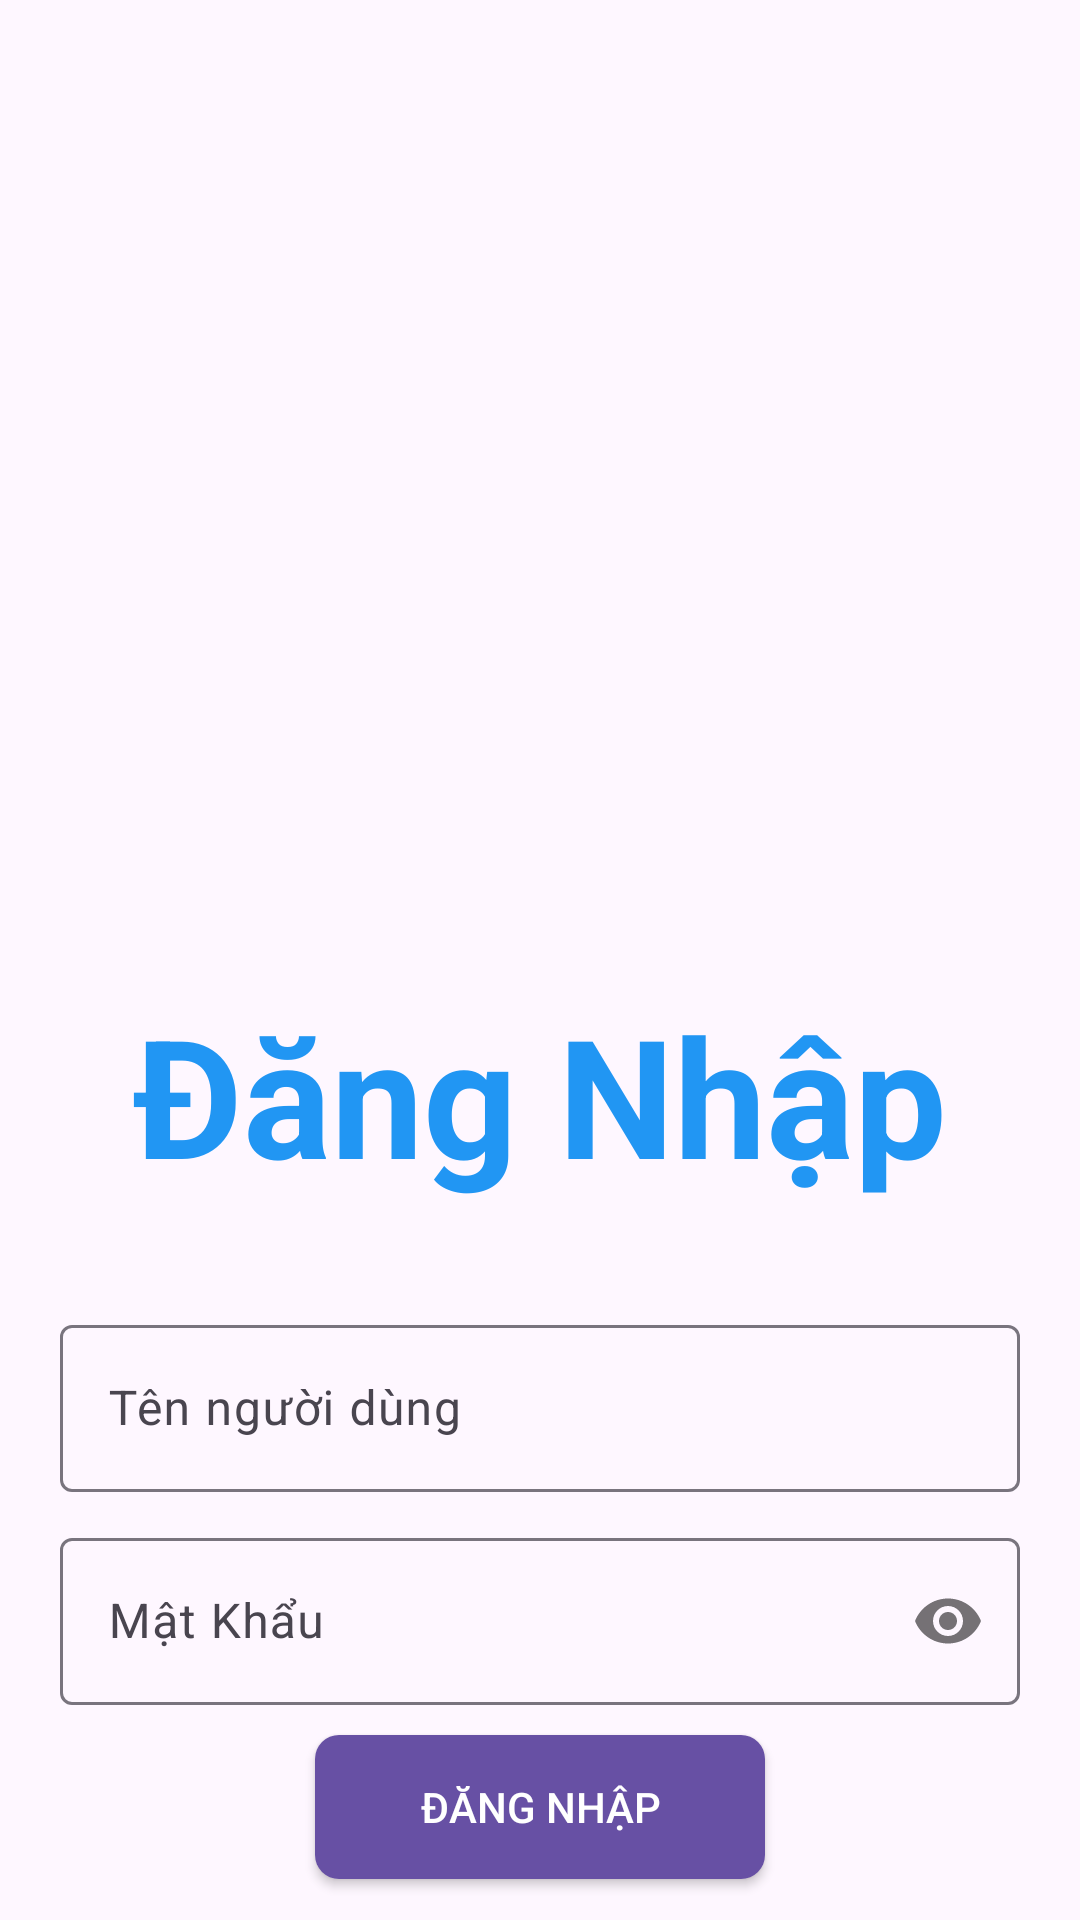

The Android layout XML behind this screen, and the referenced resources:
<!-- AndroidManifest.xml: application theme Theme.Lab5_MD18306_PH41939 -->
<!-- res/layout/activity_dang_nhap.xml -->
<?xml version="1.0" encoding="utf-8"?>
<LinearLayout xmlns:android="http://schemas.android.com/apk/res/android"
    xmlns:app="http://schemas.android.com/apk/res-auto"
    xmlns:tools="http://schemas.android.com/tools"
    android:layout_width="match_parent"
    android:layout_height="match_parent"
    android:orientation="vertical"
    android:paddingStart="20dp"
    android:paddingEnd="20dp"
    android:background="@drawable/backdn"
    tools:context=".DangNhap">

    <ImageView
        android:layout_width="match_parent"
        android:layout_height="278dp"
        app:srcCompat="@drawable/login"
        android:layout_marginTop="20dp"/>

    <TextView
        android:layout_width="match_parent"
        android:layout_height="wrap_content"
        android:textSize="55dp"
        android:gravity="center"
        android:layout_marginTop="30dp"
        android:layout_marginBottom="35dp"
        android:textColor="#2196F3"
        android:textStyle="bold"
        android:text="Đăng Nhập" />

    <com.google.android.material.textfield.TextInputLayout
        android:id="@+id/tilTaiKhoanDn"
        android:layout_width="match_parent"
        android:layout_height="wrap_content"
        android:layout_marginBottom="10dp">

        <com.google.android.material.textfield.TextInputEditText
            android:id="@+id/edtTaiKhoanDn"
            android:layout_width="match_parent"
            android:layout_height="wrap_content"
            android:hint="Tên người dùng" />
    </com.google.android.material.textfield.TextInputLayout>

    <com.google.android.material.textfield.TextInputLayout
        android:id="@+id/tilMatKhauDn"
        android:layout_width="match_parent"
        android:layout_height="wrap_content"
        app:passwordToggleEnabled="true">

        <com.google.android.material.textfield.TextInputEditText
            android:id="@+id/edtMatKhauDn"
            android:layout_width="match_parent"
            android:layout_height="wrap_content"
            android:hint="Mật Khẩu"
            android:inputType="textPassword" />
    </com.google.android.material.textfield.TextInputLayout>


    <Button
        android:id="@+id/btnDangNhap"
        android:layout_width="150dp"
        android:layout_height="wrap_content"
        android:layout_gravity="center"
        android:background="@drawable/custom_button"
        android:layout_marginTop="10dp"
        android:textColor="@color/white"
        android:text="Đăng nhập" />

    <LinearLayout
        android:layout_width="wrap_content"
        android:layout_height="wrap_content"
        android:layout_gravity="center"
        android:layout_marginTop="20dp"
        android:orientation="horizontal">

        <TextView
            android:layout_width="wrap_content"
            android:layout_height="wrap_content"
            android:layout_weight="1"
            android:text="Bạn chưa có tài khoản? "
            android:textSize="17sp" />

        <TextView
            android:id="@+id/txtDangKy"
            android:layout_width="wrap_content"
            android:layout_height="wrap_content"
            android:layout_weight="1"
            android:gravity="end"
            android:textColor="#FF9228"
            android:textSize="18sp"
            android:text="Đăng ký" />
    </LinearLayout>

</LinearLayout>
<!-- resources referenced by this layout -->
<resources>
  <!-- drawable custom_button (drawable) -->
  <selector xmlns:android="http://schemas.android.com/apk/res/android">
      
      <item android:state_pressed="true">
          <shape>
              <solid android:color="?attr/colorPrimaryVariant" /> 
              <corners android:radius="8dp" /> 
          </shape>
      </item>
      
      <item>
          <shape>
              <solid android:color="?attr/colorPrimary" /> 
              <corners android:radius="8dp" /> 
          </shape>
      </item>
  </selector>
  <style name="Theme.Lab5_MD18306_PH41939" parent="Base.Theme.Lab5_MD18306_PH41939" />
  <style name="Base.Theme.Lab5_MD18306_PH41939" parent="Theme.Material3.DayNight.NoActionBar">
          
          
      </style>
  <!-- not gathered from this repository: default colours our renderer supplied (Android Studio template values) -->
  <color name="white">#FFFFFFFF</color>
</resources>
